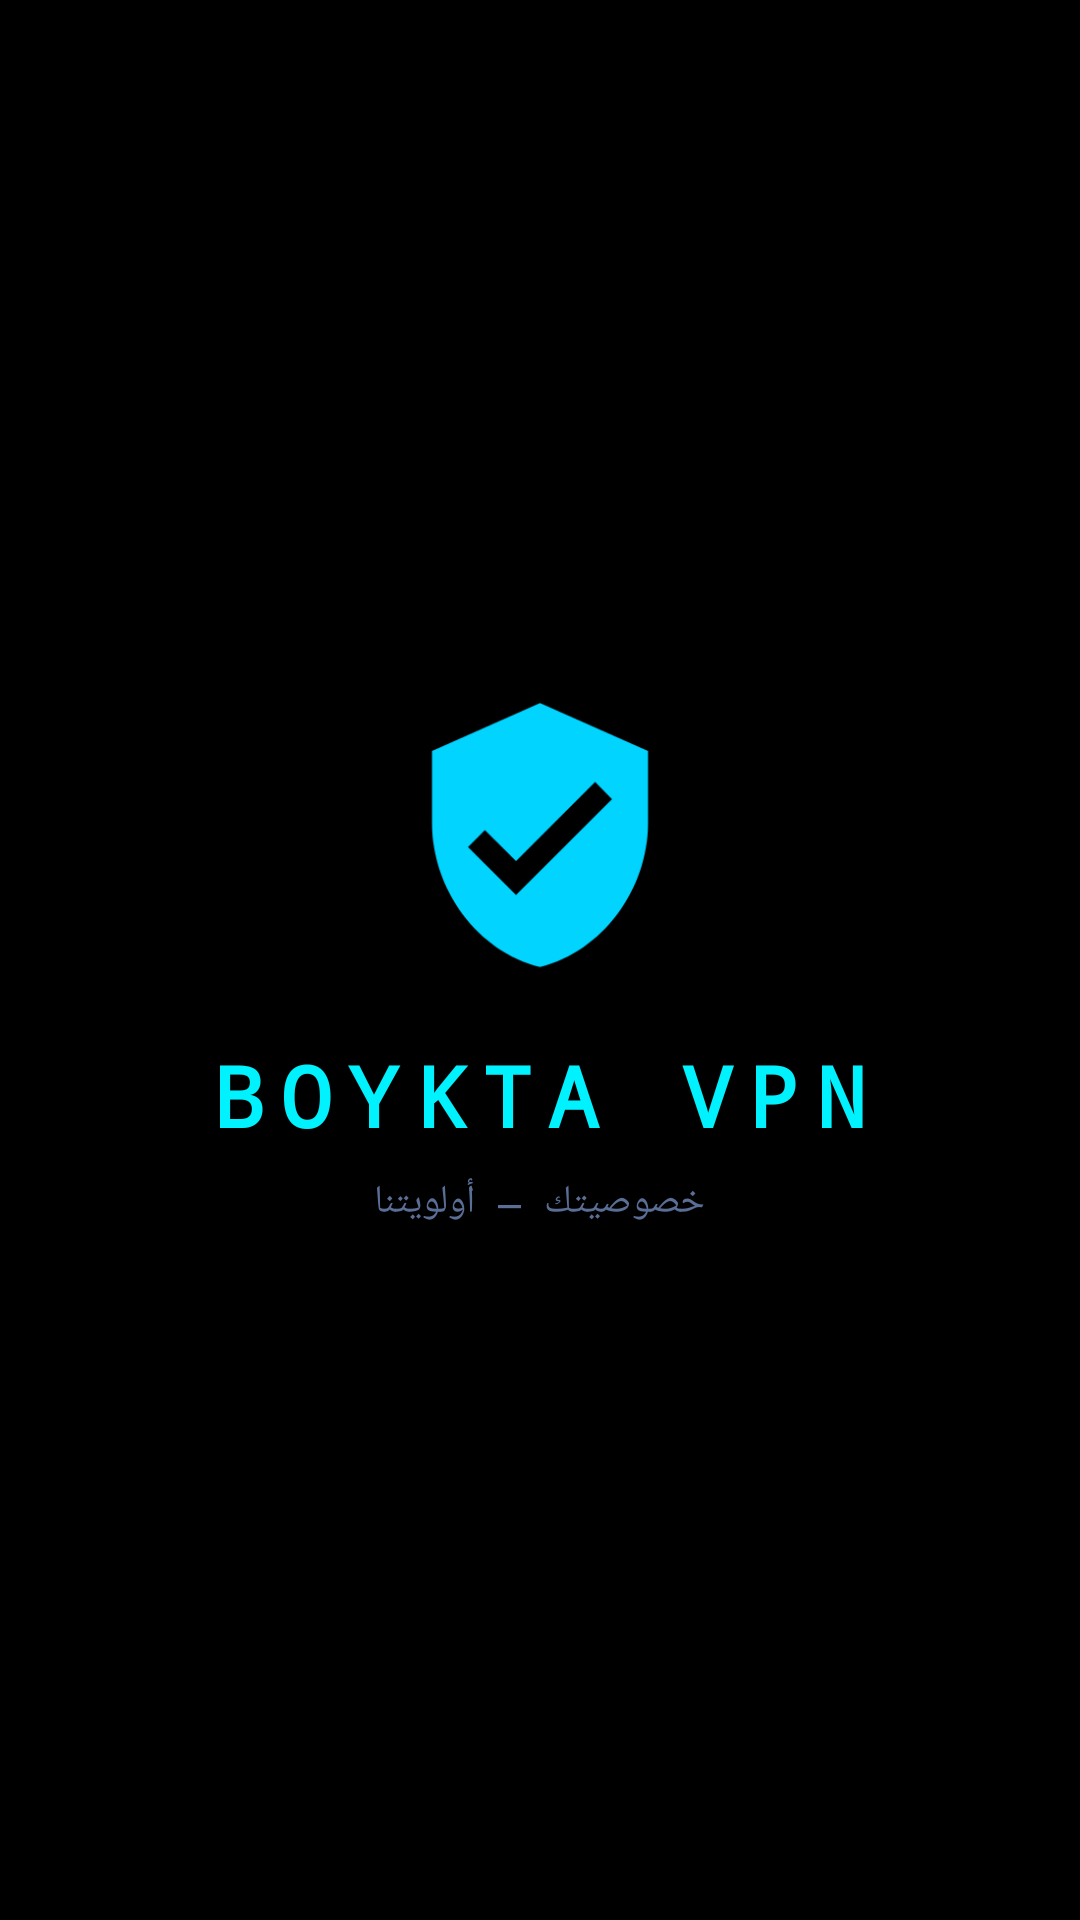

Android layout source for this screen:
<!-- AndroidManifest.xml: activity theme Theme.BoykVpn.Splash -->
<!-- res/layout/activity_splash.xml -->
<?xml version="1.0" encoding="utf-8"?>
<LinearLayout
    xmlns:android="http://schemas.android.com/apk/res/android"
    android:layout_width="match_parent"
    android:layout_height="match_parent"
    android:orientation="vertical"
    android:gravity="center"
    android:background="@color/background">

    
    <ImageView
        android:id="@+id/splashLogo"
        android:layout_width="96dp"
        android:layout_height="96dp"
        android:src="@drawable/ic_shield"
        android:contentDescription="Boykta VPN" />

    
    <TextView
        android:id="@+id/splashTitle"
        android:layout_width="wrap_content"
        android:layout_height="wrap_content"
        android:text="BOYKTA VPN"
        android:textColor="@color/primary"
        android:textSize="28sp"
        android:textStyle="bold"
        android:fontFamily="monospace"
        android:letterSpacing="0.2"
        android:layout_marginTop="20dp" />

    
    <TextView
        android:id="@+id/splashSub"
        android:layout_width="wrap_content"
        android:layout_height="wrap_content"
        android:text="خصوصيتك — أولويتنا"
        android:textColor="@color/text_secondary"
        android:textSize="13sp"
        android:fontFamily="monospace"
        android:layout_marginTop="8dp" />

</LinearLayout>
<!-- resources referenced by this layout -->
<resources>
  <color name="background">#000000</color>
  <color name="primary">#00F2FE</color>
  <color name="text_secondary">#5A6E96</color>
  <!-- drawable ic_shield (drawable) -->
  <?xml version="1.0" encoding="utf-8"?>
  <vector xmlns:android="http://schemas.android.com/apk/res/android"
      android:width="24dp"
      android:height="24dp"
      android:viewportWidth="24"
      android:viewportHeight="24">
      <path
          android:fillColor="#00D4FF"
          android:pathData="M12,1L3,5v6c0,5.55 3.84,10.74 9,12 5.16,-1.26 9,-6.45 9,-12V5L12,1zM10,17l-4,-4 1.41,-1.41L10,14.17l6.59,-6.59L18,9l-8,8z"/>
  </vector>
  <style name="Theme.BoykVpn.Splash" parent="Theme.BoykVpn">
          <item name="android:windowBackground">@color/background</item>
          <item name="android:windowFullscreen">true</item>
      </style>
  <color name="primary_dark">#00AABB</color>
  <color name="text_on_primary">#000000</color>
  <color name="accent">#FF0055</color>
  <color name="accent_dark">#CC0044</color>
  <color name="text_primary">#F0F4FF</color>
  <color name="surface">#0A0D12</color>
  <color name="error">#FF0055</color>
  <color name="text_disabled">#2C3A55</color>
  <style name="Widget.BoykVpn.CardView" parent="Widget.MaterialComponents.CardView">
          <item name="cardBackgroundColor">@color/card</item>
          <item name="cardCornerRadius">16dp</item>
          <item name="cardElevation">4dp</item>
          <item name="strokeColor">@color/border</item>
          <item name="strokeWidth">1dp</item>
      </style>
  <style name="Widget.BoykVpn.Button" parent="Widget.MaterialComponents.Button">
          <item name="android:textColor">@color/text_on_primary</item>
          <item name="backgroundTint">@color/primary</item>
          <item name="cornerRadius">14dp</item>
          <item name="android:textStyle">bold</item>
      </style>
  <style name="ShapeAppearance.BoykVpn.Medium" parent="ShapeAppearance.MaterialComponents.MediumComponent">
          <item name="cornerFamily">rounded</item>
          <item name="cornerSize">12dp</item>
      </style>
  <style name="ShapeAppearance.BoykVpn.Large" parent="ShapeAppearance.MaterialComponents.LargeComponent">
          <item name="cornerFamily">rounded</item>
          <item name="cornerSize">16dp</item>
      </style>
  <color name="card">#0A0D12</color>
  <color name="border">#00F2FE2A</color>
</resources>
